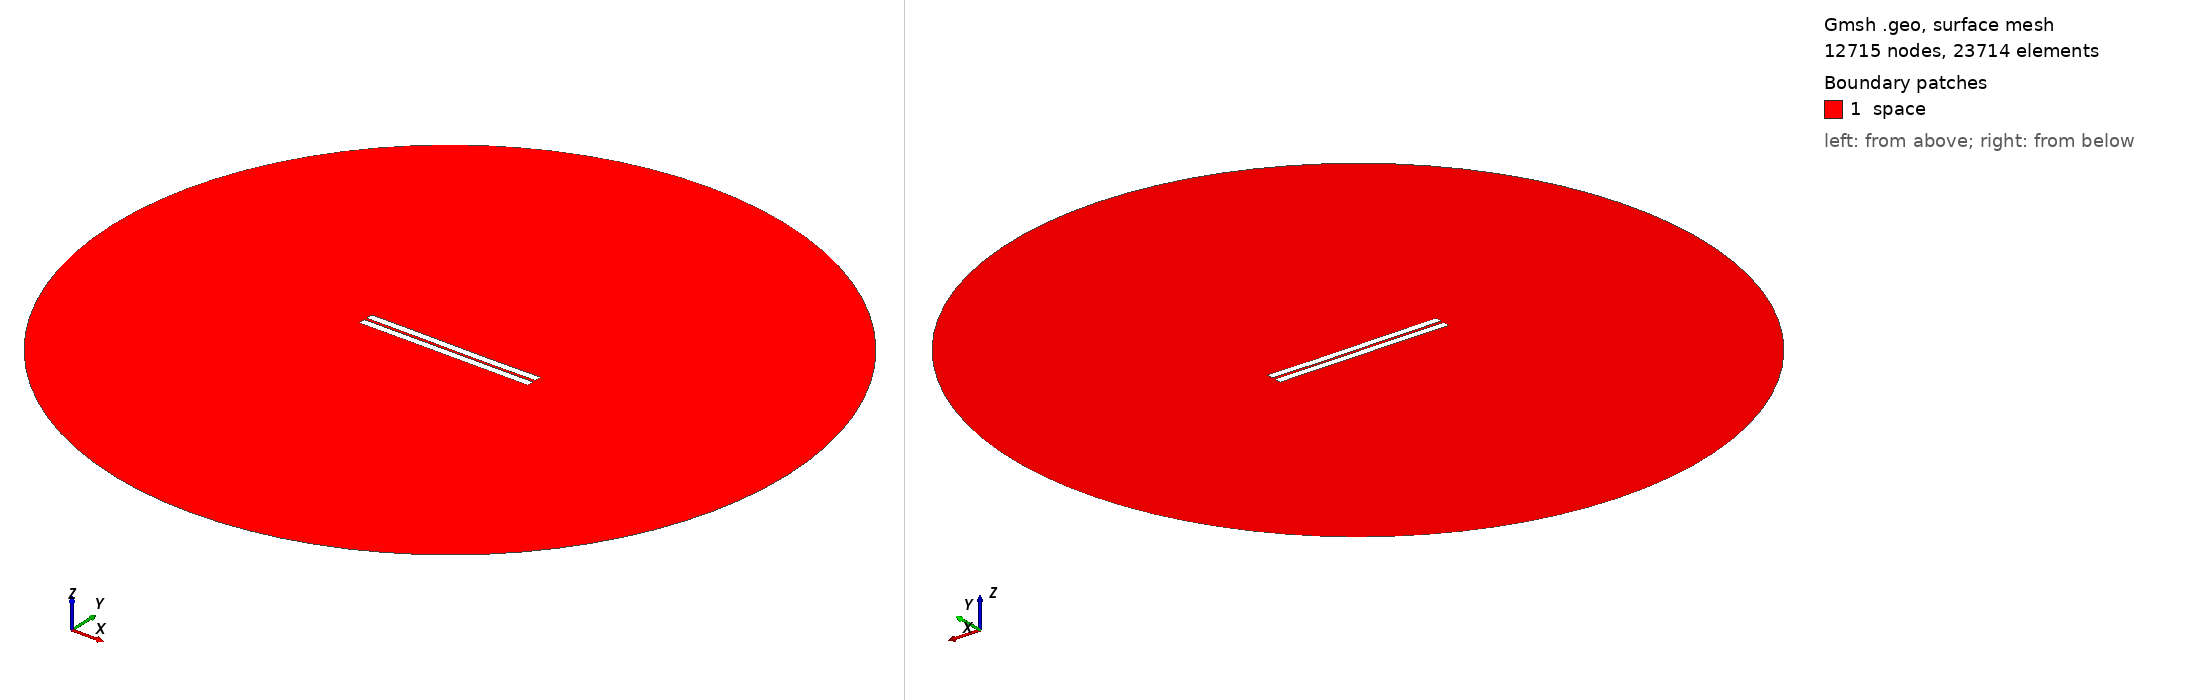

Gmsh geometry script, surface-meshed: 12715 nodes, 23714 surface elements. Boundary patches (legend numbers): 1 space. Left view from above one corner, right view from below the opposite corner. Legend entries are the model's physical surfaces. The drawing asked Gmsh for element sizes between 1% and 20% of the model's largest extent; the script's own settings can give other sizes.

=== 168.geo (drawn) ===
//---------------------------------------
// Geometry kernel
//---------------------------------------

SetFactory("OpenCASCADE");



//---------------------------------------
// Parameters of the geometry
//---------------------------------------

// Overetch of the upper plate
overetch = 0.0;

// Distance between the plates
distance = 1.5;

// Discretization over the x axis (for the deformation)
nx = 50; 

// Length of the plate
L = 100 - overetch; 

// Number of modes
n = 4; 

// 1st mode coefficient
coeff(1) = -0.075;
beta(1) = 0.596864 * 3.1415926535 / L;

// 2nd mode coefficient
coeff(2) = -0.075;
beta(2) = 1.49418 * 3.1415926535 / L;

// 3rd mode coefficient
coeff(3) = 0.07499999999999998;
beta(3) = 2.50025 * 3.1415926535 / L;

// 4th mode coefficient
coeff(4) = 0.0;
beta(4) = 3.49999 * 3.1415926535 / L;



//---------------------------------------
// Upper plate (deformed rectangle)
//---------------------------------------

// Coordiantes of the upper plate
xmin = -50;
xmax = 50 - overetch;

// Height of the upper plate
yheight = 4 - 2 * overetch;

// Indexes of the points
UpperID[] = {};
LowerID[] = {};
LeftID[] = {};
RightID[] = {};

// Point index
p = 1;

// Horizontal edges
For i In {1:nx}
    x = xmin + (i-1)*(xmax - xmin)/(nx-1);

    y_bottom = distance / 2 + overetch;
    For j In {1:n}
        C = (Cosh(beta(j)*L) + Cos(beta(j)*L)) / (Sinh(beta(j)*L) + Sin(beta(j)*L));
        y_bottom  = y_bottom + coeff(j) * (Cosh(beta(j)*(x+50)) - Cos(beta(j)*(x+50)) - C * (Sinh(beta(j)*(x+50)) - Sin(beta(j)*(x+50))));
    EndFor

    y_top = y_bottom + yheight;

    Point(p) = {x, y_top, 0, 1.0};
    UpperID[i] = p;
    p = p + 1;

    Point(p) = {x, y_bottom, 0, 1.0};
    LowerID[i] = p;
    p = p + 1;
EndFor

// Create point lists
UpperPts[] = {}; LowerPts[] = {};
For i In {1:nx}
  UpperPts[] += {UpperID[i]};
  LowerPts[] += {LowerID[i]};
EndFor

// Build splines
Spline(1) = {UpperPts[]};
Spline(2) = {LowerPts[]};
Line(3) = {LowerPts[nx-1], UpperPts[nx-1]};
Line(4) = {LowerPts[0], UpperPts[0]};

// Build the plane surface
Curve Loop(1) = {2, 3, -1, -4};
Plane Surface(1) = {1};



//---------------------------------------
// Lower plate (rectangle)
//---------------------------------------

// Vertices
Point(1001) = {-50, -1, 0, 1.0};
Point(1002) = { 50, -1, 0, 1.0};
Point(1003) = { 50,  -5, 0, 1.0};
Point(1004) = {-50,  -5, 0, 1.0};

// Edges
Line(5) = {1001, 1002};
Line(6) = {1002, 1003};
Line(7) = {1003, 1004};
Line(8) = {1004, 1001};

// Plane surface
Line Loop(2) = {5, 6, 7, 8};
Plane Surface(2) = {2}; 



//---------------------------------------
// Outer (fictious) boundary
//---------------------------------------

// Points
Point(1005) = {0, 0, 0};       // Center
Point(1006) = {200, 0, 0};     // Start point
Point(1007) = {0, 200, 0};     // 90 degrees
Point(1008) = {-200, 0, 0};    // 180 degrees
Point(1009) = {0, -200, 0};    // 270 degrees

// Circle arcs (each needs start, center, end)
Circle(9) = {1006, 1005, 1007};
Circle(10) = {1007, 1005, 1008};
Circle(11) = {1008, 1005, 1009};
Circle(12) = {1009, 1005, 1006};

// Plane surface for the entire domain
Curve Loop(3) = {9, 10, 11, 12};
Surface(3) = {3};

// Subtract the plates from the whole domain to obtain the actual domain where we want to solve the equations
BooleanDifference{ Surface{3}; Delete; }{ Surface{1}; Surface{2}; Delete; }




//---------------------------------------
// Transfinite Lines/Curves
//---------------------------------------

// Set the number of points on the boundaries
r = 7;

// Plates
Transfinite Curve {1, 2} = 50*r Using Progression 1;
Transfinite Curve {3, 4} = 2*r Using Progression 1;
Transfinite Line {5, 7} = 50*r Using Progression 1;
Transfinite Line {6, 8} = 2*r Using Progression 1;

// Outer boundary
Transfinite Line {9, 10, 11, 12} = 20 Using Progression 1;



//---------------------------------------
// Physical groups
//---------------------------------------                

// Physical curves (boundaries)
Physical Line("force_segment", 10) = {2};
Physical Line("upper_plate", 11) = {1, 3, 4};
Physical Line("lower_plate", 12) = {5, 6, 7, 8};
Physical Line("boundary", 20) = {9, 10, 11, 12};

// Physical Surfaces
Physical Surface("space", 30) = {3};



//---------------------------------------
// 6. Generate the Mesh
//---------------------------------------

// 2D mesh generation
Mesh 2;
